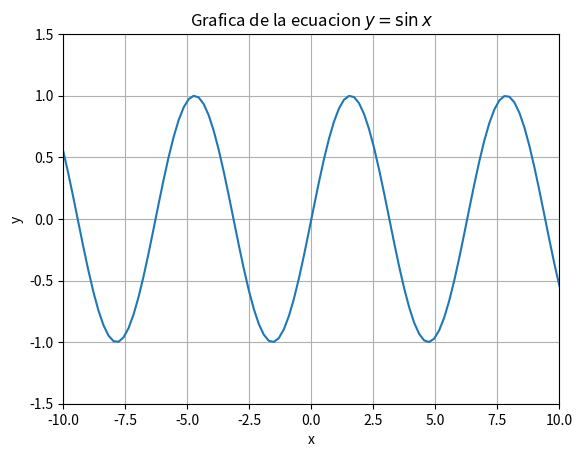

Reproduce this figure in Python.

import numpy as np
import matplotlib.pyplot as plt
import math

X = np.linspace(-10, 10, 100)

Y = [(lambda x : math.sin(x))(x) for x in X]
plt.plot(X, Y)
plt.xlabel('x')
plt.ylabel('y')
plt.title('Grafica de la ecuacion $y = \sin{x}$')
ax = plt.gca()
ax.set_ylim([-1.5, 1.5])
ax.set_xlim([-10, 10])
plt.grid(True)
plt.show()



from typing import Callable

def sign(x: float) -> int:
    if x > 0:
        return 1
    elif x < 0:
        return -1
    else:
        return 0

def bisection(
a: float, b: float, *, equation: Callable[[float], float], tol: float, N: int
) -> tuple[float, int] | None:
    i = 1
    assert a < b, "a not lower than b, the interval is not valid."
    assert (
        equation(a) * equation(b) < 0
    ), "The function does not change sign over the interval."
    
    Fa = equation(a)
    p = a
    for i in range(N):
        p = a + (b - a) / 2
        FP = equation(p)
        if FP == 0 or (b - a) / 2 < tol:
            return p, i
        if sign(Fa) * sign(FP) > 0:
            a = p
            Fa = FP
        else:
            b = p
    return p, i
